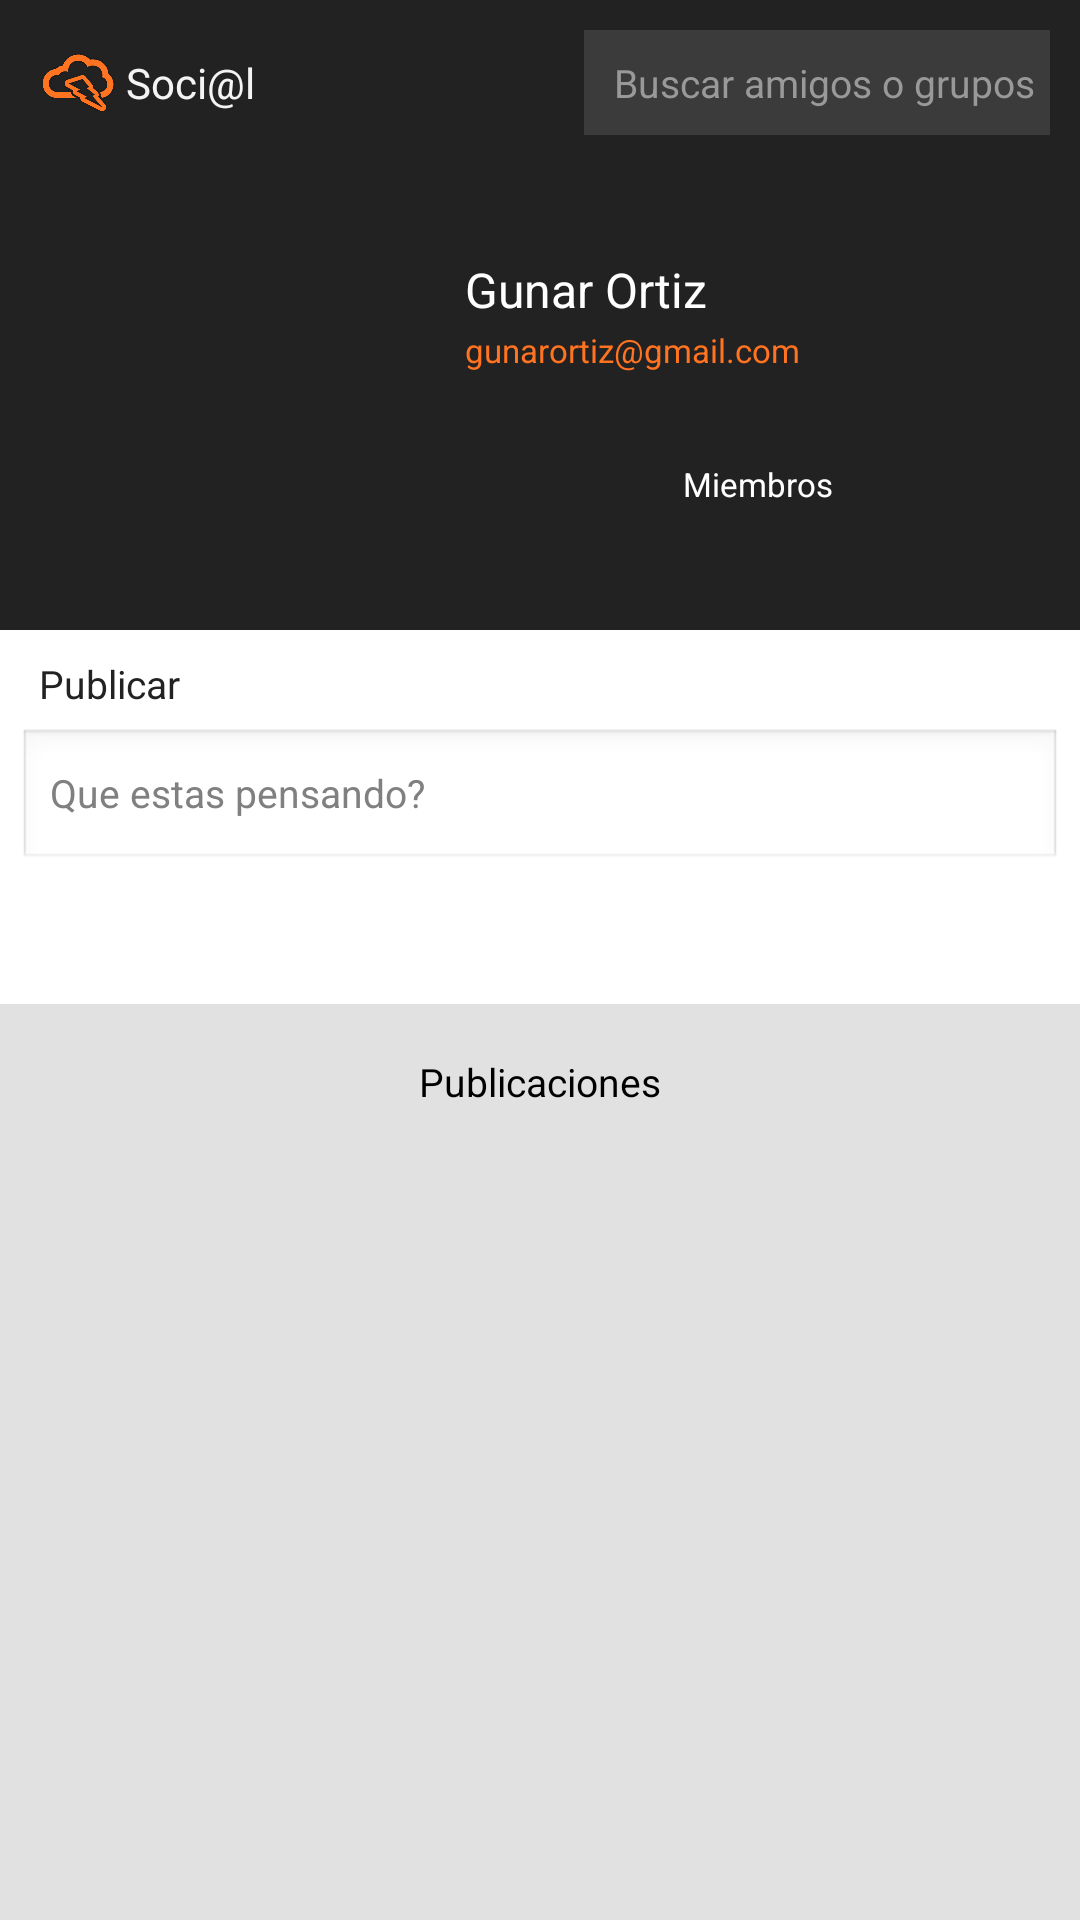

The Android layout XML behind this screen, and the referenced resources:
<!-- AndroidManifest.xml: application theme AppTheme -->
<!-- res/layout/activity_perfil_grupo.xml -->
<LinearLayout xmlns:android="http://schemas.android.com/apk/res/android"
    xmlns:tools="http://schemas.android.com/tools"
    android:layout_width="match_parent"
    android:layout_height="match_parent"
    android:background="#e1e1e1"
    android:orientation="vertical"
    tools:context=".PerfilPersonaActivity" >

    <LinearLayout
        android:layout_width="match_parent"
        android:layout_height="wrap_content"
        android:background="#222222"
        android:orientation="horizontal"
        android:paddingBottom="10dp"
        android:paddingLeft="10dp"
        android:paddingRight="10dp"
        android:paddingTop="10dp" >

        <LinearLayout
            android:layout_width="match_parent"
            android:layout_height="wrap_content"
            android:layout_gravity="right"
            android:gravity="center_vertical"
            android:orientation="horizontal" >

            <ImageView
                android:layout_width="32dp"
                android:layout_height="22dp"
                android:src="@drawable/nube_naranja" />

            <TextView
                android:id="@+id/nombrePrincipalChat"
                android:layout_width="wrap_content"
                android:layout_height="wrap_content"
                android:layout_marginRight="4dp"
                android:text="Soci@l "
                android:textColor="#f4f4f4"
                android:textSize="14dp" />

            <LinearLayout
                android:layout_width="match_parent"
                android:layout_height="wrap_content"
                android:gravity="right|center_vertical"
                android:orientation="horizontal" >

                <Button
                    android:layout_width="wrap_content"
                    android:layout_height="35dp"
                    android:background="#3b3b3b"
                    android:onClick="add"
                    android:paddingBottom="5dp"
                    android:paddingLeft="10dp"
                    android:paddingRight="5dp"
                    android:paddingTop="5dp"
                    android:text="Buscar amigos o grupos"
                    android:textColor="#999999"
                    android:textSize="13dp" />
            </LinearLayout>
        </LinearLayout>
    </LinearLayout>

    <ScrollView
        android:layout_width="match_parent"
        android:layout_height="match_parent"
        android:gravity="center"
        android:orientation="vertical"
        android:stackFromBottom="false" >

        <LinearLayout
            android:layout_width="match_parent"
            android:layout_height="wrap_content"
            android:gravity="center_horizontal"
            android:orientation="vertical" >

            <LinearLayout
                android:layout_width="match_parent"
                android:layout_height="wrap_content"
                android:background="#222222"
                android:orientation="horizontal" >

                <ImageView
                    android:id="@+id/fotoPerfil"
                    android:layout_width="135dp"
                    android:layout_height="135dp"
                    android:layout_marginBottom="10dp"
                    android:layout_marginLeft="10dp"
                    android:layout_marginTop="10dp"
                    android:focusableInTouchMode="true"
                    android:src="@drawable/perfil1" />

                <LinearLayout
                    android:layout_width="match_parent"
                    android:layout_height="match_parent"
                    android:paddingLeft="10dp"
                    android:paddingRight="10dp"
                    android:gravity="center_vertical"
                    android:orientation="vertical" >

                    <TextView
                        android:id="@+id/nombrePerfil"
                        android:layout_width="wrap_content"
                        android:layout_height="wrap_content"
                        android:text="Gunar Ortiz"
                        android:textColor="#ffffff"
                        android:textSize="16dp" />

                    <TextView
                        android:id="@+id/descripcionPerfil"
                        android:layout_width="wrap_content"
                        android:layout_height="wrap_content"
                        android:layout_marginTop="2dp"
                        android:text="gunarortiz@gmail.com"
                        android:textColor="#FF7321"
                        android:textSize="11dp" />

                    <Button
                        android:layout_width="wrap_content"
                        android:layout_height="35dp"
                        android:layout_marginTop="20dp"
                        android:background="@drawable/rounded_edittext2"
                        android:onClick="miembros"
                        android:paddingLeft="5dp"
                        android:paddingRight="5dp"
                        android:text="Miembros"
                        android:textColor="#ffffff"
                        android:textSize="11dp"
                        android:layout_gravity="center_horizontal"
                         />

                </LinearLayout>
            </LinearLayout>

            
            
            
            
            <LinearLayout
                android:id="@+id/publi"
                android:layout_width="match_parent"
                android:layout_height="wrap_content"
                android:background="#ffffff"
                android:orientation="vertical"
                android:paddingBottom="9dp"
                android:paddingLeft="6dp"
                android:paddingRight="6dp"
                android:paddingTop="9dp"
                >

                <LinearLayout
                    android:layout_width="match_parent"
                    android:layout_height="wrap_content"
                    android:gravity="center_vertical"
                    android:orientation="horizontal"
                    android:paddingBottom="4dp"
                    android:paddingLeft="7dp"
                    android:paddingRight="7dp" >

                    <LinearLayout
                        android:layout_width="match_parent"
                        android:layout_height="wrap_content"
                        android:orientation="vertical" >

                        <LinearLayout
                            android:layout_width="match_parent"
                            android:layout_height="wrap_content"
                            android:orientation="horizontal" >

                            <TextView
                                android:id="@+id/nombrePubli"
                                android:layout_width="167dp"
                                android:layout_height="wrap_content"
                                android:layout_gravity="center_vertical"
                                android:text="Publicar"
                                android:textColor="#222222"
                                android:textSize="13dp" />
                        </LinearLayout>
                    </LinearLayout>
                </LinearLayout>

                <EditText
                    android:id="@+id/textoPubli"
                    android:layout_width="match_parent"
                    android:layout_height="wrap_content"
                    android:layout_marginBottom="5dp"
                    android:layout_marginTop="2dp"
                    android:hint="Que estas pensando?"
                    android:textColor="#444444"
                    android:textSize="13dp" />

                <LinearLayout
                    android:layout_width="match_parent"
                    android:layout_height="wrap_content"
                    android:gravity="center_horizontal"
                    android:orientation="horizontal" >

                    <LinearLayout
                        android:layout_width="match_parent"
                        android:layout_height="wrap_content"
                        android:orientation="vertical" >

                        <Button
                            android:id="@+id/botonLike"
                            android:layout_width="70dp"
                            android:layout_height="30dp"
                            android:layout_gravity="center_horizontal|center_vertical"
                            android:background="@drawable/rounded_edittext2"
                            android:onClick="publi"
                            android:text="Publicar"
                            android:textColor="#ffffff"
                            android:textSize="13dp" />
                    </LinearLayout>
                </LinearLayout>
            </LinearLayout>
            
            
            
            
            <TextView
                android:layout_width="wrap_content"
                android:layout_height="wrap_content"
                android:layout_marginTop="17dp"
                android:text="Publicaciones"
                android:textColor="#000000"
                android:textSize="13dp" />

            <ListView
                android:id="@+id/list_publicaciones"
                style="@style/list"
                android:layout_width="match_parent"
                android:layout_height="match_parent"
                android:layout_marginBottom="10dp"
                android:layout_marginLeft="10dp"
                android:layout_marginRight="10dp"
                android:layout_marginTop="17dp"
                android:addStatesFromChildren="true"
                android:animateLayoutChanges="true"
                android:cacheColorHint="#FF7321"
                android:divider="@null"
                android:dividerHeight="5dp"
                android:overScrollMode="never"
                android:scrollbarAlwaysDrawVerticalTrack="false"
                android:splitMotionEvents="false" >
            </ListView>
        </LinearLayout>
    </ScrollView>

</LinearLayout>
<!-- resources referenced by this layout -->
<resources>
  <!-- drawable nube_naranja: png bitmap (drawable-mdpi, 30934 bytes) -->
  <style name="list">
          <item name="android:layout_width">match_parent</item>
          
          
          
      </style>
  <style name="AppTheme" parent="AppBaseTheme">
          
          <item name="android:actionBarStyle">@style/MyActionBar</item>
      </style>
  <style name="AppBaseTheme" parent="android:Theme.Light">
          
          
      </style>
  <style name="MyActionBar" parent="@android:style/Widget.Holo.Light.ActionBar">
          <item name="android:background">#7542FF</item>
      </style>
</resources>
